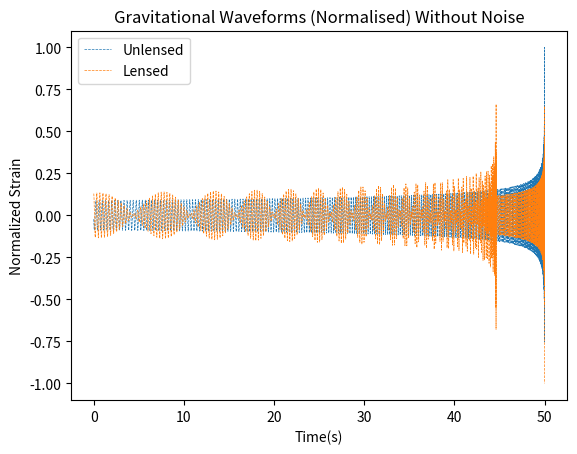

The matplotlib source for this figure: (Note: this script raises an exception after producing the figure.)
import matplotlib.pyplot as plt
from matplotlib.pyplot import mlab
import numpy as np
import random

fs = 1024

G    = 6.674*10**-11
c    = 2.998*10**8
p    = 3.086*10**16

SM   = 1.989*10**30
Mlz  = np.linspace(10, 10000000,10000)*SM*G/(c**3)
M_lz = Mlz[random.randint(0,9999)]
D    = np.linspace(10, 1000, 100)*(10**6)*p/c
D_l  = D[random.randint(0,99)]
D_ls = D[random.randint(0,99)]
D_s  = D_l + D_ls
e    = np.linspace(1.e-6,0.5,100)*p/c
eta  = e[random.randint(0,99)]
zr   = np.linspace(0,2,100)
z    = zr[random.randint(0,99)]

#Mass of black holes
mr = np.linspace(4,35,50)*SM*G/(c**3)
M1 = mr[random.randint(0,49)]
M2 = mr[random.randint(0,49)]

M  = M1 + M2
m  = (M1*M2)/(M1+M2)
n  = m/M


#Gravitational Waveform
def h(t, l=0):
    theta = n*(-t)/(5*M)
    phi   = -(theta**(5/8))/n
    x     = 0.25*(theta)**(-1/4)
    return -8*np.sqrt(5/np.pi)*m*x*np.cos(phi+l)/(D_s)


xi  = np.sqrt((4*(M_lz/(1+z))*D_l*D_ls)/D_s)
y   = (eta*D_l)/(xi*D_s)
t_delay = 4*M_lz*(0.5*y*np.sqrt(y**2+4) + np.log((np.sqrt(y**2 + 4) + y)/(np.sqrt(y**2 + 4) - y)))
t_lower = 50
t_vals_lensed  = np.linspace(-t_lower,-0,t_lower*fs)
t_vals_unlensed  = np.linspace(-t_lower,-0,t_lower*fs)

mu_plus  = 0.5 + ((y**2 + 2)/(2*y*np.sqrt(y**2 + 4)))
mu_minus = 0.5 - ((y**2 + 2)/(2*y*np.sqrt(y**2 + 4)))


h_unlensed = h(t_vals_unlensed)

for a in [-np.inf, np.inf, np.nan]:
    shift = 0
    for index, value in enumerate(h_unlensed):
        if value == a:
            t_vals_unlensed = np.delete(t_vals_unlensed, index-shift)
            h_unlensed = np.delete(h_unlensed, index-shift)
            shift+=1

abshmin = abs(h_unlensed.min())
abshmax = abs(h_unlensed.max())

if abshmax > abshmin:
    unnormf = abshmax
elif abshmin > abshmax:
    unnormf = abshmin

h_unlensed = h_unlensed/unnormf


hl1 = h(t_vals_lensed)
hl2 = h(t_vals_lensed, l = np.pi/2)

   
hl = np.sqrt(np.abs(mu_plus))*hl2
hl[t_vals_lensed< -t_delay] = np.sqrt(np.abs(mu_plus))*hl1[t_vals_lensed > -t_lower + t_delay] - np.sqrt(np.abs(mu_minus))*hl2[t_vals_lensed < -t_delay]

for a in [-np.inf, np.inf, np.nan]:
    shift = 0
    for index, value in enumerate(hl):
        if value == a:
            t_vals_lensed = np.delete(t_vals_lensed, index-shift)
            hl = np.delete(hl, index-shift)
            shift+=1

abshlmin = abs(hl.min())
abshlmax = abs(hl.max())

if abshlmax > abshlmin:
    normf = abshlmax
elif abshlmin > abshlmax:
    normf = abshlmin

hl = hl/normf

t_vals_lensed = abs(np.flip(t_vals_lensed,0))
t_vals_unlensed = abs(np.flip(t_vals_unlensed,0))

plt.plot(t_vals_unlensed, h_unlensed,'--', linewidth=0.5, label='Unlensed')
plt.plot(t_vals_lensed, hl,'--', linewidth=0.5, label='Lensed')
plt.title('Gravitational Waveforms (Normalised) Without Noise')
plt.legend()
plt.xlabel('Time(s)')
plt.axis('tight')
plt.ylabel('Normalized Strain')
plt.savefig('C:/Users/<user>/OneDrive - The Chinese University of Hong Kong/2018 Internship/Python/python/Final/Gravitational Waveforms (Normalised) 4',dpi=500)
plt.close()